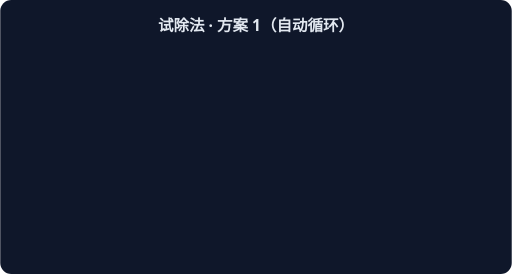
t = 0.00 s
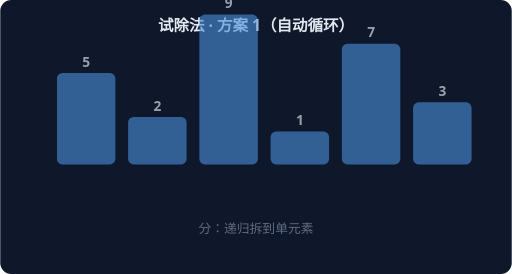
t = 1.67 s
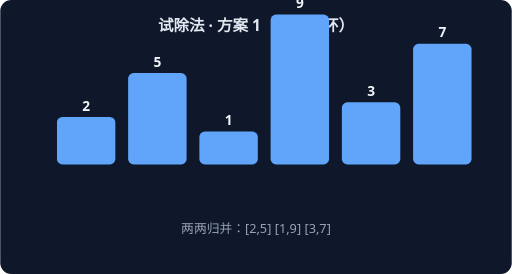
t = 3.33 s
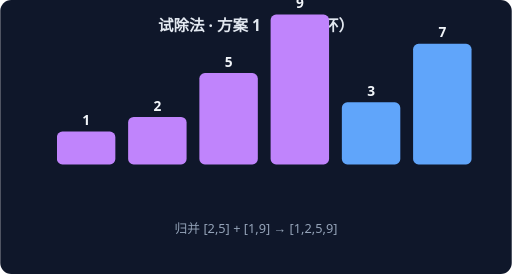
t = 5.00 s
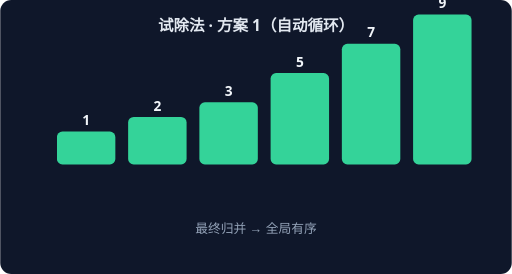
t = 6.67 s
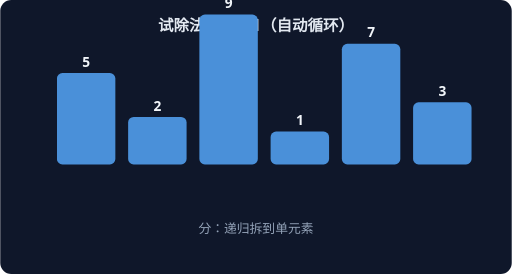
t = 8.33 s

The animated SVG that drew these frames (rendered in a browser with its animation timeline set to each time). Animation: 4 CSS @keyframes rules; frames cover the first 8.33 s, repeats indefinitely.

<svg xmlns="http://www.w3.org/2000/svg" width="560" height="300" viewBox="0 0 560 300" font-family="system-ui,sans-serif">
<rect width="560" height="300" rx="12" fill="#0F172A"/>
<text x="280" y="34" text-anchor="middle" fill="#E2E8F0" font-size="17" font-weight="600">试除法 · 方案 1（自动循环）</text>
<g style="animation: st0 7.2s linear infinite both">
<rect x="62" y="80" width="64" height="100" rx="6" fill="#4A90D9"/>
<text x="94" y="73" text-anchor="middle" fill="#F1F5F9" font-size="15" font-weight="700">5</text>
<rect x="140" y="128" width="64" height="52" rx="6" fill="#4A90D9"/>
<text x="172" y="121" text-anchor="middle" fill="#F1F5F9" font-size="15" font-weight="700">2</text>
<rect x="218" y="16" width="64" height="164" rx="6" fill="#4A90D9"/>
<text x="250" y="9" text-anchor="middle" fill="#F1F5F9" font-size="15" font-weight="700">9</text>
<rect x="296" y="144" width="64" height="36" rx="6" fill="#4A90D9"/>
<text x="328" y="137" text-anchor="middle" fill="#F1F5F9" font-size="15" font-weight="700">1</text>
<rect x="374" y="48" width="64" height="132" rx="6" fill="#4A90D9"/>
<text x="406" y="41" text-anchor="middle" fill="#F1F5F9" font-size="15" font-weight="700">7</text>
<rect x="452" y="112" width="64" height="68" rx="6" fill="#4A90D9"/>
<text x="484" y="105" text-anchor="middle" fill="#F1F5F9" font-size="15" font-weight="700">3</text>
<text x="280" y="255" text-anchor="middle" fill="#94A3B8" font-size="14">分：递归拆到单元素</text>
</g>
<g style="animation: st1 7.2s linear infinite both">
<rect x="62" y="128" width="64" height="52" rx="6" fill="#60A5FA"/>
<text x="94" y="121" text-anchor="middle" fill="#F1F5F9" font-size="15" font-weight="700">2</text>
<rect x="140" y="80" width="64" height="100" rx="6" fill="#60A5FA"/>
<text x="172" y="73" text-anchor="middle" fill="#F1F5F9" font-size="15" font-weight="700">5</text>
<rect x="218" y="144" width="64" height="36" rx="6" fill="#60A5FA"/>
<text x="250" y="137" text-anchor="middle" fill="#F1F5F9" font-size="15" font-weight="700">1</text>
<rect x="296" y="16" width="64" height="164" rx="6" fill="#60A5FA"/>
<text x="328" y="9" text-anchor="middle" fill="#F1F5F9" font-size="15" font-weight="700">9</text>
<rect x="374" y="112" width="64" height="68" rx="6" fill="#60A5FA"/>
<text x="406" y="105" text-anchor="middle" fill="#F1F5F9" font-size="15" font-weight="700">3</text>
<rect x="452" y="48" width="64" height="132" rx="6" fill="#60A5FA"/>
<text x="484" y="41" text-anchor="middle" fill="#F1F5F9" font-size="15" font-weight="700">7</text>
<text x="280" y="255" text-anchor="middle" fill="#94A3B8" font-size="14">两两归并：[2,5] [1,9] [3,7]</text>
</g>
<g style="animation: st2 7.2s linear infinite both">
<rect x="62" y="144" width="64" height="36" rx="6" fill="#C084FC"/>
<text x="94" y="137" text-anchor="middle" fill="#F1F5F9" font-size="15" font-weight="700">1</text>
<rect x="140" y="128" width="64" height="52" rx="6" fill="#C084FC"/>
<text x="172" y="121" text-anchor="middle" fill="#F1F5F9" font-size="15" font-weight="700">2</text>
<rect x="218" y="80" width="64" height="100" rx="6" fill="#C084FC"/>
<text x="250" y="73" text-anchor="middle" fill="#F1F5F9" font-size="15" font-weight="700">5</text>
<rect x="296" y="16" width="64" height="164" rx="6" fill="#C084FC"/>
<text x="328" y="9" text-anchor="middle" fill="#F1F5F9" font-size="15" font-weight="700">9</text>
<rect x="374" y="112" width="64" height="68" rx="6" fill="#60A5FA"/>
<text x="406" y="105" text-anchor="middle" fill="#F1F5F9" font-size="15" font-weight="700">3</text>
<rect x="452" y="48" width="64" height="132" rx="6" fill="#60A5FA"/>
<text x="484" y="41" text-anchor="middle" fill="#F1F5F9" font-size="15" font-weight="700">7</text>
<text x="280" y="255" text-anchor="middle" fill="#94A3B8" font-size="14">归并 [2,5] + [1,9] → [1,2,5,9]</text>
</g>
<g style="animation: st3 7.2s linear infinite both">
<rect x="62" y="144" width="64" height="36" rx="6" fill="#34D399"/>
<text x="94" y="137" text-anchor="middle" fill="#F1F5F9" font-size="15" font-weight="700">1</text>
<rect x="140" y="128" width="64" height="52" rx="6" fill="#34D399"/>
<text x="172" y="121" text-anchor="middle" fill="#F1F5F9" font-size="15" font-weight="700">2</text>
<rect x="218" y="112" width="64" height="68" rx="6" fill="#34D399"/>
<text x="250" y="105" text-anchor="middle" fill="#F1F5F9" font-size="15" font-weight="700">3</text>
<rect x="296" y="80" width="64" height="100" rx="6" fill="#34D399"/>
<text x="328" y="73" text-anchor="middle" fill="#F1F5F9" font-size="15" font-weight="700">5</text>
<rect x="374" y="48" width="64" height="132" rx="6" fill="#34D399"/>
<text x="406" y="41" text-anchor="middle" fill="#F1F5F9" font-size="15" font-weight="700">7</text>
<rect x="452" y="16" width="64" height="164" rx="6" fill="#34D399"/>
<text x="484" y="9" text-anchor="middle" fill="#F1F5F9" font-size="15" font-weight="700">9</text>
<text x="280" y="255" text-anchor="middle" fill="#94A3B8" font-size="14">最终归并 → 全局有序</text>
</g>
<style>
.st0 {opacity:0} @keyframes st0 {0%{opacity:0}0.00%{opacity:0}3.00%{opacity:1}22.00%{opacity:1}25.00%{opacity:0}100%{opacity:0}}
.st1 {opacity:0} @keyframes st1 {0%{opacity:0}25.00%{opacity:0}28.00%{opacity:1}47.00%{opacity:1}50.00%{opacity:0}100%{opacity:0}}
.st2 {opacity:0} @keyframes st2 {0%{opacity:0}50.00%{opacity:0}53.00%{opacity:1}72.00%{opacity:1}75.00%{opacity:0}100%{opacity:0}}
.st3 {opacity:0} @keyframes st3 {0%{opacity:0}75.00%{opacity:0}78.00%{opacity:1}97.00%{opacity:1}100.00%{opacity:0}100%{opacity:0}}
</style>
</svg>
